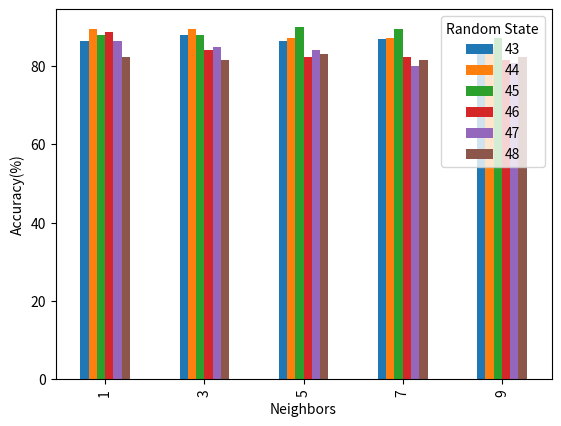

Generate this figure with matplotlib:
import matplotlib.pyplot as plt
import pandas as pd

data ={
    'Random State': [43, 43, 43, 43, 43, 44, 44, 44, 44, 44, 45, 45, 45, 45, 45, 
                     46, 46, 46, 46, 46, 47, 47, 47, 47, 47, 48, 48, 48, 48, 48],
    'Neighbors': [1, 3, 5, 7, 9] * 6,
    'Accuracy': [86.40, 88.00, 86.40, 86.80, 84.80,
                89.60, 89.60, 87.20, 87.20, 84.80,
                88.00, 88.00, 90.00, 89.60, 87.20,
                88.80, 84.00, 82.40, 82.40, 81.60,
                86.40, 84.80, 84.00, 80.00, 80.80,
                82.40, 81.60, 83.20, 81.60, 82.40]
}
df = pd.DataFrame(data)

#group by k
df = df.pivot(index='Neighbors', columns='Random State', values='Accuracy')
df.plot.bar()

#group by random state
# df = df.pivot(index='Random State', columns='Neighbors', values='Accuracy')
# df.plot.bar()

#plt.title('KNN Accuracy by Random State and Number of Neighbors')
plt.xlabel('Neighbors')
# plt.xlabel('Number of Neigbors')
plt.ylabel('Accuracy(%)')
plt.show()